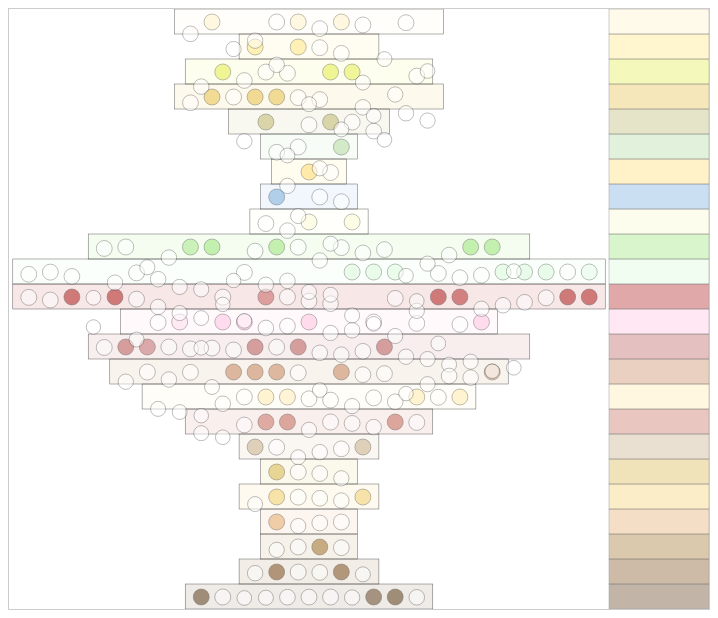
D3 v7 page, settled after 360 driven frames (6 s of simulated time); the page loaded 1 data file(s).



        const width = 700;
        const height = 600;
        const heightE = 600; 
        const sizeCircleEnd = 8;
        const x1 = sizeCircleEnd + 1;
        const x2 = width - 100 - sizeCircleEnd - 1;

        const svg = d3.select("body")
            .append("svg")
            .attr("width", width)
            .attr("height", height);

        const familleOlfac = [
        {
        name : "Orangé aldéhydé",
        color : "#FFF1C5",
        children : []
        },
        {
        name : "Citralé",
        color : "#FFE47A",
        children : []
        },
        {
        name : "Zesté",
        color : "#e2ed40",
        children : []
        },
        {
        name : "Agreste",
        color : "#E7BD3D",
        children : []
        },
        {
        name : "Anisé",
        color : "#BAB465",
        children : []
        },
        {
        name : "Menthé",
        color : "#AED99C",
        children : []
        },
        {
        name : "Soufré",
        color : "#FFD966",
        children : []
        },
        {
        name : "Marin",
        color : "#6fa8dc",
        children : []
        },
        {
        name : "Fleur d'oranger",
        color : "#fcfbcf",
        children : []
        },
        {
        name : "Vert",
        color : "#92E46D",
        children : []
        },
        {
        name : "Florale fraîche",
        color : "#D7FAD8",
        children : []
        },
        {
        name : "Fruité",
        color : "#a90d0d",
        children : []
        },
        {
        name : "Rosé",
        color : "#FFBEDE",
        children : []
        },
        {
        name : "Epicé",
        color : "#B64F4F",
        children : []
        },
        {
        name : "Boisé",
        color : "#C27D4F",
        children : []
        },
        {
        name : "Balsamique",
        color : "#FFEAAA",
        children : []
        },
        {
        name : "Conifère terpénique",
        color : "#c25f4f",
        children : []
        },
        {
        name : "Mousse moisi",
        color : "#c4aa81",
        children : []
        },
        {
        name : "Miellé",
        color : "#D7B13D",
        children : []
        },
        {
        name : "Coumariné foin",
        color : "#F2CD62",
        children : []
        },
        {
        name : "Ambré",
        color : "#E4A461",
        children : []
        },
        {
        name : "Pyrogéné cuir",
        color : "#9C6A1C",
        children : []
        },
        {
        name : "Animal",
        color : "#73400C",
        children : []
        },
        {
        name : "Musqué",
        color : "#54310C",
        children : []
        },
        ]



        d3.dsv(";","./olfaction.csv").then(function(data) {

            data.forEach( function(d,i) {
                const contains = familleOlfac.find(famille => famille.name === d.b);

                if(contains) {
                    contains.children.push(
                        {
                            name : d.a,
                            desc : d.c,
                            posX : 0,
                            groupNumber : familleOlfac.indexOf(contains),
                            color : contains.color,
                            nameFam : contains.name,
                            randomPos: 0 // Math.random() * sizeCircleEnd
                        }

                    );
                }
            })

            let scale = d3.scaleLinear().range([x1, x2]);
            const maxChildren = familleOlfac.reduce((max, obj) => Math.max(max, obj.children.length), 0);

            scale.domain([0, maxChildren]);

            const midpoint = (x1 + x2)/2.0;
            const separation =  scale(1) - scale(0);

            console.log(separation);

            familleOlfac.forEach( function(d,i) {

                const sizeChild = d.children.length;

                const range = separation * (sizeChild - 1);
                const startPosition = midpoint - range / 2;

                scale.domain([0, sizeChild]);

                d.children.forEach( function(child,index) {
                    child.posX = startPosition + index * separation
                 //   child.posX = (scale(index) + scale(index +1)) / 2.0;
                })
            })

            const objectsData = familleOlfac.map(obj => obj.children).flat().sort(() => Math.random() - 0.5);

            console.log(objectsData);

            const rectanglesData = d3.range(familleOlfac.length).map((d, i) => ({
                x: 600,
                y: heightE - (i+1)*(height/familleOlfac.length),
                width: 100,
                height: height/familleOlfac.length,
                fill: familleOlfac[familleOlfac.length - 1 - i].color, 
                name : familleOlfac[familleOlfac.length - 1 - i].name,
                stroke: "black",
                strokeWidth: 0.5,
                class: "rectangleFam"
            }));


            d3.range(familleOlfac.length).map((d, i) => (
                svg .append("rect")
                .attr("x", familleOlfac[familleOlfac.length - 1 - i].children[0].posX - 2*sizeCircleEnd)  
                .attr("y", heightE - (i+1)*(height/familleOlfac.length))
                .attr("width", familleOlfac[familleOlfac.length - 1 - i].children[familleOlfac[familleOlfac.length - 1 - i].children.length - 1].posX - 
                familleOlfac[familleOlfac.length - 1 - i].children[0].posX + 4*sizeCircleEnd) 
                .attr("height",height/familleOlfac.length)
                .attr("fill", "white")
                .attr("stroke", "white")
                .attr("fill-opacity", 0.1)
                .attr("stroke-width", 0.5)
                .transition()
                .duration(8000)
                .attr("fill", familleOlfac[familleOlfac.length - 1 - i].color)
                .attr("stroke", "black")
                .attr("stroke-opacity", 0.7)
                
            ));

            svg.selectAll(".rectangleFam")
                .data(rectanglesData)
                .enter()
                .append("rect")
                .attr("class", d => d.class)
                .attr("x", d => d.x)
                .attr("y", d => d.y)
                .attr("width", d => d.width)
                .attr("height", d => d.height)
                .attr("fill", "white")
                .attr("stroke", "black")
                .attr("opacity", 0.0)
                .attr("stroke-width", 0.5)
                .on("mouseover", function() { // Event listener for mouseover
                    d3.select(this)
                        .transition()
                        .duration(20)
                        .attr("r", 15) // Increase circle radius
                        .attr("opacity", 1)
                        .attr("stroke-width", 2);

                    // Show popup text
                    const name = d3.select(this).datum().name;
                    svg.append("text")
                        .attr("class", "popup")
                        .attr("x", +d3.select(this).attr("x") + 50)
                        .attr("y", +d3.select(this).attr("y") + height/(familleOlfac.length*2))
                        .attr("text-anchor", "middle")
                        .attr("font-size", "12px")
                        .style("pointer-events", "none")
                        .text(name);

                        svg.selectAll("circle")
                            .filter(d => d.nameFam === name)
                            .attr("opacity", 1)
                })
                .on("mouseout", function() { // Event listener for mouseout
                        d3.select(this)
                            .transition()
                            .duration(20)
                            .attr("opacity", 0.6)
                            .attr("stroke-width", 0.5);

                        // Remove popup text
                        svg.selectAll(".popup").remove();

                        const name = d3.select(this).datum().name;
                        svg.selectAll("circle")
                                .filter(d => d.nameFam === name)
                            .attr("opacity", 0.5)
                })
                .transition()
                .duration(8000)
                .attr("fill", d => d.fill)
                .attr("stroke", d => d.stroke)
                .attr("opacity", 0.4)

                        // Append circles representing objects to the SVG
            const circles = svg.selectAll("circle")
                .data(objectsData) // Bind data to circles
                .enter() // Enter selection for new circles
                .append("circle")
                .attr("cx", (d) => d.posX) 
                .attr("cy", height) 
                .attr("r", 0.1)
                .attr("fill", "white") 
                .attr("stroke", "black") 
                .attr("stroke-width", 0.5)
                .attr("opacity", 0.1) ;           
            

            // Transition function for objects
            function transitionObjects(groupIndex) {
                // Select circles for the current group
                const groupCircles = circles.filter(d => d.groupNumber === groupIndex);

                const delay = 3000.0/(groupCircles.size());
                groupCircles.transition().delay((d, i) => (i * delay)).attr("opacity", 0.7).transition()
                // .delay((d, i) => (i * 300 )) // Delay based on index (i) of the circle within the group
                    .duration(5000) // Transition duration in milliseconds
                    .ease(d3.easeCircleOut) // Circle out ease
                //  .attr("cy", (d, i) => (((height - 20) - ((groupIndex) * ((height - 40) / familleOlfac.length))) + d.randomPos - (((height - 40) / familleOlfac.length) / 2)))
                    .attr("cy", (d, i) => (height - (familleOlfac.length - 1 - groupIndex)*(height/familleOlfac.length) - (sizeCircleEnd + sizeCircleEnd/2) + d.randomPos))
                    .attr("opacity", 0.5)   
                    .attr("r", sizeCircleEnd)
                    .transition()
                    .duration(300)
                    .attr("fill", d => d.color)
                    .on("end", function() { // Event listener for transition end
                        // Attach mouseover and mouseout events after transition is complete
                        d3.select(this)
                    .on("mouseover", function() { // Event listener for mouseover
                    d3.select(this)
                        .transition()
                        .duration(200)
                        .attr("r", sizeCircleEnd + 4) // Increase circle radius
                        .attr("opacity", 1); // Increase opacity

                    // Show popup text
                    const itemNumber = d3.select(this).datum().name ;
                    svg.append("text")
                        .attr("class", "popup")
                        .attr("x", +d3.select(this).attr("cx"))
                        .attr("y", +d3.select(this).attr("cy") + 25)
                        .attr("text-anchor", "middle")
                        .attr("font-size", "12px")
                        .text(`${itemNumber}`);
                })
                .on("mouseout", function() { // Event listener for mouseout
                    d3.select(this)
                        .transition()
                        .duration(200)
                        .attr("r", sizeCircleEnd) // Restore circle radius
                        .attr("opacity", 0.5); // Restore opacity

                    // Remove popup text
                    svg.selectAll(".popup").remove();
                })
                    });
            }

            // Trigger transitions for each group of circles
            for (let i = 0; i < familleOlfac.length; i++) {
                transitionObjects(i);
            }

        
			console.log(familleOlfac);
          //  console.log(JSON.stringify(result, null, 2));
        }).catch(function(error) {
            console.log("Error loading the CSV file: " + error);
        });
    

### data: olfaction.csv
a; b; c; d
Ambrette; Musqué; fruité alcool saké, terreux iris arachid…; Iris, carotte, alcool de poire, saké, ch…
Amyris essence; Boisé; cédré, levure pain chaud, cuiré fumé; Riz blanc, santalé, pain chaud, osier, r…
Angélique racine; Epicé; poivré, musqué, vert, encens; poivre vert, épicé, poivre blanc, fromag…
Armoise; Agreste; camphré romarin, menthé, conifère terpén…; menthé, pin, terpénique, aromatique, euc…
Baies roses HE; Epicé; térébenthine champignon, zesté gingembre…; Epicé baies roses moderne, frais, poisso…
Basilic HE (à méthyl chavicol); Anisé; Réglisse, vert croquant, lavandé, graine…; Vert, tomate, menthé, épicé, citralé, su…
Baume Tolu resinoide; Balsamique; Cinnamique, guimauve, miellé; baumé, vraiment cinnamique, vanillé, fum…
Baume Pérou résinoide; Balsamique; Chocolat, épicé, rhum liquoreux, musqué …; Rhum, vanillé, liquoreux, épicé, girofle…
Bay HE; Epicé; Eugénol métallique, vert montant, butyri…; poussiéreux, eugénol, épicé, clou, butyr…
Benjoin (Sumatra résinoide); Balsamique; Epicé cannelle girofle, fruité fraise fr…; Vanilline, poudré, cireux, fraise, baumé…
Bergamote HE; Zesté; Vert thé, lavandé fleur lfeur d'oranger,…; Lavandé, blé, fruité charnu, flurorescen…
Bourgeon de cassis abs; Vert; fruité cassis, soufré pipi de chat, ence…; Narcisse, jonquille, cassis, viande, pip…
Bucchu HE; Menthé; soufré, cassis, eucalyptus; soufré, cassis, menthé, eucalyptus, eau …
Cade HE; Pyrogéné cuir; fumé goudron, boisé cèdre, aromatique ph…; fumé, chaussure, goudron, macadam, brûlé…
Calamus HE; Epicé; cuiré tanné, gourmand alimentaire, lacté; Eclair au chocolat, pate fourré, hyper s…
Camomille bleue HE; Coumariné foin; Fruité, liquoreux, graine; Fruité, liquoreux, graine, carotte, terr…
Camomille romaine HE; Coumariné foin; Fruité fruits secs, poussiéreux, thé; fruité, vineux, poussiéreux, rosé, épicé…
Cannelle ceylan écorce HE; Epicé; cinnamique, poussiéreux, balsamique; Cinnamique, pharmaceutique, poussiéreux,…
Cannelier feuille HE; Epicé; Cinnamique, eugénol, balsamique, paillé; cannelle, épicé, eugénol, pain d'épice, …
Cardamome HE; Epicé; Poivré conifère, zesté aldéhydé, poisson…; Pin, nettoie-vitre, eucalyptus, épicé, c…
Carotte graine; Epicé; Fruit sec, iris, terreux, liquoreux; Irisé, juteux, terreux, camphré, bettera…
Carvis HE; Epicé; Iris, anisé, menthé, foin; Anisé, cumin, pain d'épice, menthé carvo…
Cassie abs; Balsamique; Vert concombre, iris, cuiré, alliacé; Irisé, nonadiénal, poussiéreux, savonneu…
Cèdre Atlas HE; Boisé; Conifère, fumé goudron phénolique, anima…; Champignon, pneu, forêt de pinède sèche,…
Cèdre feuille HE; Conifère terpénique; Thuya, camphré, terreux champignon, fumé; Camphré, mentholé, armoise + blanc (terp…
Cèdre Virginie HE; Boisé; Conifère terpénique romarin, taillure de…; Fumé, irisé, violette, boisé cèdre, boul…
Céleri graine HE; Epicé; Anisé poivré, liquoreux (whisky), foin p…; Réglisse, anisé, mentholé, thé rapeux, c…
Ciste-labdanum abs; Ambré; Résineux, conifère, liquoreux, cuiré; Craqué, terre séchée, goudron, pin brûlé…
Citron HE; Zesté; Très frais, acidulé, verveine vert citra…; Citronné, zesté, écorce de citron, mojit…
Citronnelle HE; Citralé; Zesté, poussiéreux, fruité litchi; Citralé, vert, rosé, géranium, anti-mous…
Civette absolu; Animal; Fromage, miellé foin, scatolique; Animal, miel, foin, fumé, oud, trottoir,…
Clou de girofle HE; Epicé; Métallique, chocolat vanillé fumé, aroma…; Chocolat, eugénol, poivré, coumariné, ca…
Coriandre graine HE; Epicé; Aldéhydé zesté, lavandé floral, poivré; Mandarine plus éteinte, camphré, masculi…
Costus HE; Animal; Cheveux gras mouton, irisé, boisé; Animal paillé, fruit sec, irisé, calcair…
Cumin graine HE; Epicé; Transpiration, farineux semoule, curry; Grosse cuisine, cumin, aisselle, riz, gr…
Cyprès Espagne HE; Conifère terpénique; Poivré zesté, vert, boisé cédré; Laurier noble, terpénique, vert épicé, l…
Davana HE; Fruité; Fruits secs pruneaux, liquoreux, butyriq…; Rhum, fruité pêche, pruneaux, liquoreux,…
Encens HE; Conifère terpénique; Zesté limette, minéral calcaire, poivré,…; Minéral, terpénique, conifère, résineux,…
Estragon HE; Anisé; Aromatique, chloré, fruité vert poire; Anis, champignon, serpillère mouillée, p…
Fenugrec absolu; Epicé; Légumineux vert, curry, torréfié; Immortelle, réglisse, vert, haricot, lég…
Feuille de violette absolu; Vert; Concombre, poussiéreux mousse, iris, foi…; Concombre de mer, violette, foin, iris, …
Fève Tonka absolu; Coumariné foin; Amandé, animal fumé casto torréfié, miel…; Café coumariné chocolat, légèrement cast…
Fir Balsam absolu; Conifère terpénique; Fruité fraise fruits secs, aromatique ch…; Pin, pomme, baumé, résineux, sapin, urin…
Fleur d'oranger absolu; Fleur d'oranger; Paillé foin, miellé, animal; Foin, thé, rapeux, sec, animal, linalol …
Galbanum HE; Vert; Térébenthine terpénique, feuille de lier…; Vert, galbanum eucalyptus, camphre, terp…
Genièvre baies HE; Conifère terpénique; Désaltérant frais, champignon, vert de v…; Frais, désaltérant, épicé, coriandre, sa…
Géranium Egypte HE; Rosé; Verveine agrume, vert menthé, fruité lit…; Rosé, confituré (abricot), vert, mie de …
Immortelle absolu; Ambré; Liquoreux, épicé curry, fruits secs noix; Tapé, noir, fruit sec, terreux, butyriqu…
Iris beurre; Balsamique; Floral violette, terreux sec carotte, cé…; Iris, violette, poudré, terreux, sec, ca…
Jasmin Egypte absolu; Florale fraîche; Fruité lactoné, épicé, animal; Pêche, abricot, confiture, girofle, cann…
Jasmin sambac absolu; Florale fraîche; Orangé indolé, vert muguet jacinthe, chl…; Fleuri blanc amer anthranylé, gras, lact…
Jonquille absolu; Florale fraîche; Salé cuiré animal, cinnamique foin, vert; Narcisse, fumé, vert, tomate, concentré …
Lavande HE; Agreste; Herbacé foin, floral, menthé aromatique; Eucalyptus, aromatique, lavandé, camphré…
Lavandin grosso HE; Agreste; Camphré, savonneux, animal transpiration; Lavandé, eucalyptus, linalol, camphré, p…
Lemongrass HE; Citralé; Rapeux, poisson, épicé céleri; Verveine, citralé, gras, lourd, compact,…
Lentisque absolu; Mousse moisi; Foin, vert, maté matcha, légume; Soupe, poireaux, chocolaté, un peu fleur…
… [head cut at 6 KiB]